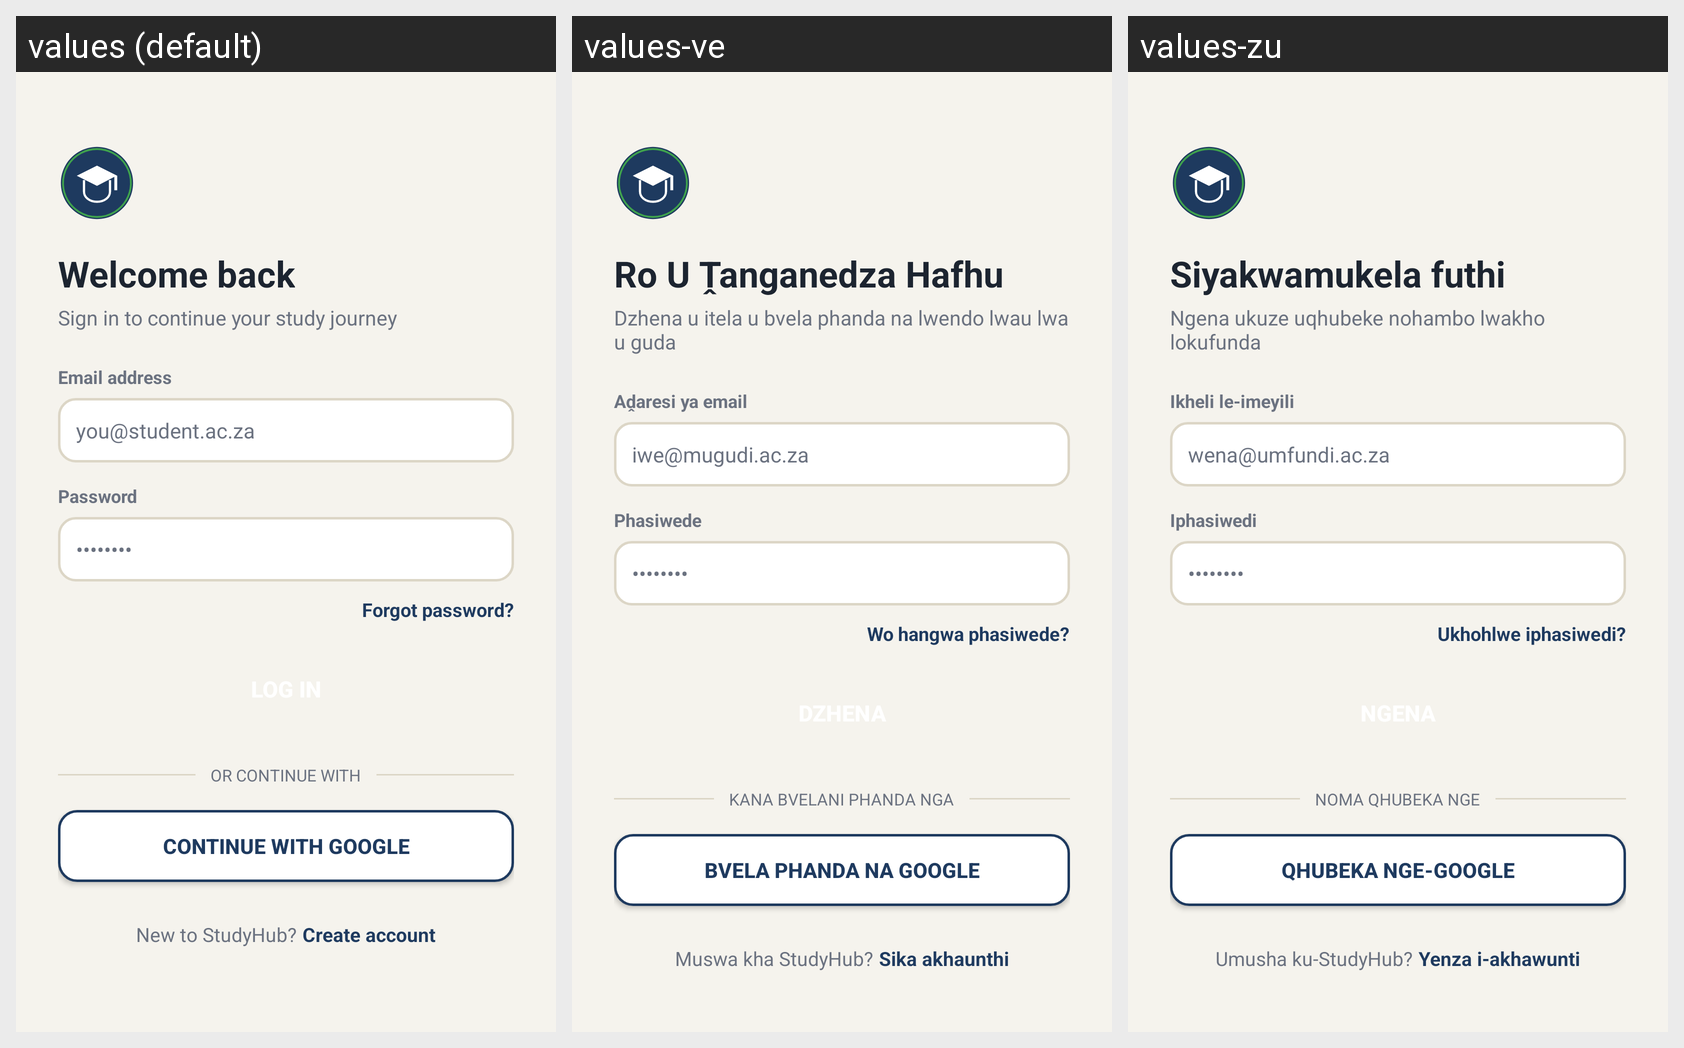

Strings drawn on this Android screen and how each of the app's shown locales translates them:
Android screen res/layout/activity_login.xml rendered under 3 locales, left to right: values (default), values-ve, values-zu. Device: Nexus 5 (rendered at 1080×1920; each locale shown at half size, 540×960, under a caption strip naming it); theme Theme.StudyHubSA.
Strings drawn on this screen, with the default value and each locale's value (text and hints the layout hard-codes, and strings that could not be matched under every locale, appear in the picture but are not listed):

login_title
  values: Welcome back
  values-ve: Ro U Ṱanganedza Hafhu
  values-zu: Siyakwamukela futhi

login_subtitle
  values: Sign in to continue your study journey
  values-ve: Dzhena u itela u bvela phanda na lwendo lwau lwa u guda
  values-zu: Ngena ukuze uqhubeke nohambo lwakho lokufunda

label_email
  values: Email address
  values-ve: Aḓaresi ya email
  values-zu: Ikheli le-imeyili

hint_email
  values: you@student.ac.za
  values-ve: iwe@mugudi.ac.za
  values-zu: wena@umfundi.ac.za

label_password
  values: Password
  values-ve: Phasiwede
  values-zu: Iphasiwedi

hint_password
  values: ••••••••
  values-ve: ••••••••
  values-zu: ••••••••

forgot_password
  values: Forgot password?
  values-ve: Wo hangwa phasiwede?
  values-zu: Ukhohlwe iphasiwedi?

or_continue_with
  values: OR CONTINUE WITH
  values-ve: KANA BVELANI PHANDA NGA
  values-zu: NOMA QHUBEKA NGE

action_google_sign_in
  values: Continue with Google
  values-ve: Bvela phanda na Google
  values-zu: Qhubeka nge-Google

no_account_yet
  values: New to StudyHub?
  values-ve: Muswa kha StudyHub?
  values-zu: Umusha ku-StudyHub?

action_create_account
  values: Create account
  values-ve: Sika akhaunthi
  values-zu: Yenza i-akhawunti
